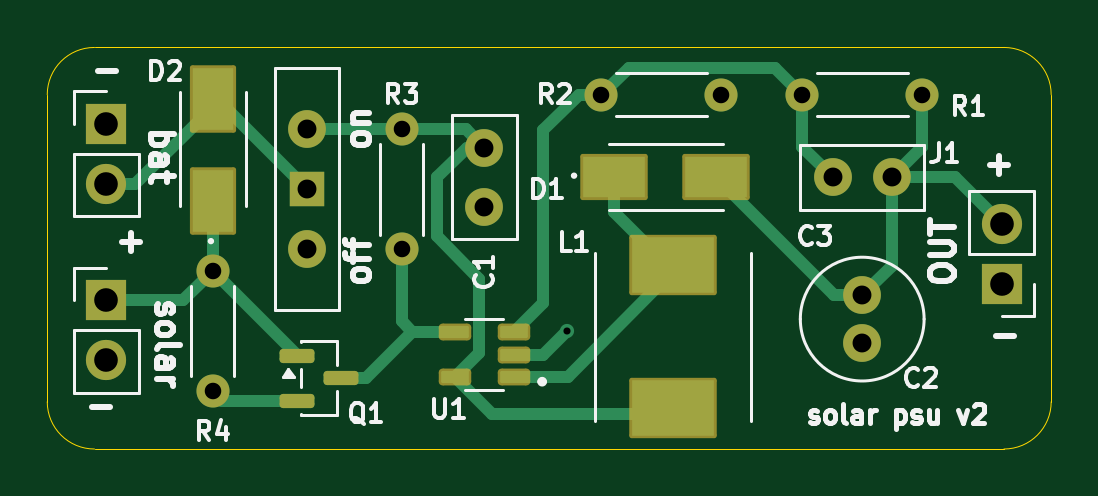
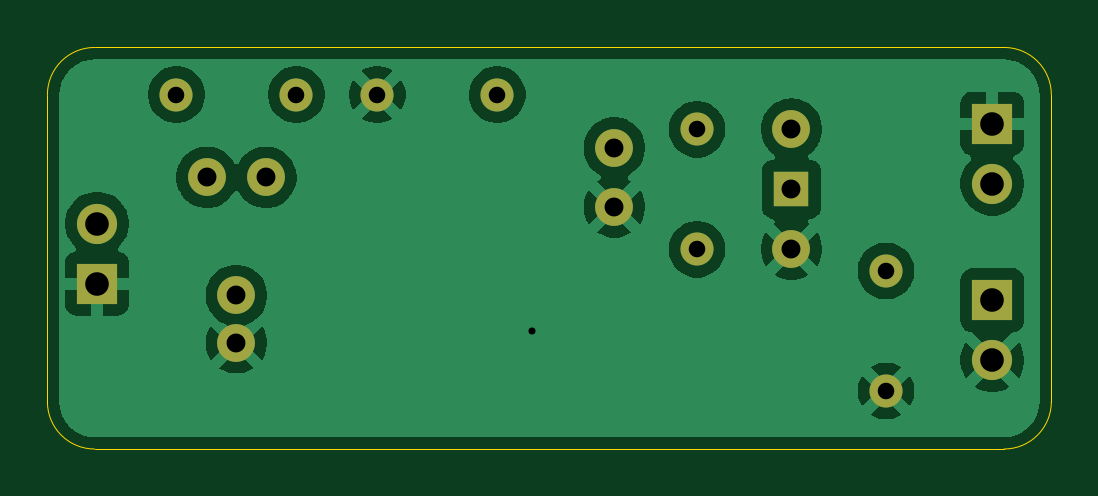
Circuit board: 10 layer files. Board 42.5 x 17.0 mm.
- bottom_copper: klp5e-tiny-solar-supply-B_Cu.gbr (44154 bytes)
- bottom_mask: klp5e-tiny-solar-supply-B_Mask.gbr (1466 bytes)
- paste: klp5e-tiny-solar-supply-B_Paste.gbr (510 bytes)
- bottom_silk: klp5e-tiny-solar-supply-B_Silkscreen.gbr (511 bytes)
- outline: klp5e-tiny-solar-supply-Edge_Cuts.gbr (1050 bytes)
- top_copper: klp5e-tiny-solar-supply-F_Cu.gbr (7080 bytes)
- top_mask: klp5e-tiny-solar-supply-F_Mask.gbr (3006 bytes)
- paste: klp5e-tiny-solar-supply-F_Paste.gbr (1819 bytes)
- top_silk: klp5e-tiny-solar-supply-F_Silkscreen.gbr (30526 bytes)
- drill: klp5e-tiny-solar-supply.drl (881 bytes)

=== bottom_copper: klp5e-tiny-solar-supply-B_Cu.gbr (44154 bytes, source omitted) ===
=== bottom_mask: klp5e-tiny-solar-supply-B_Mask.gbr ===
%TF.GenerationSoftware,KiCad,Pcbnew,10.0.7-10.0.7~ubuntu24.04.1*%
%TF.CreationDate,2026-10-18T08:24:55+11:00*%
%TF.ProjectId,klp5e-tiny-solar-supply,6b6c7035-652d-4746-996e-792d736f6c61,rev?*%
%TF.SameCoordinates,Original*%
%TF.FileFunction,Soldermask,Bot*%
%TF.FilePolarity,Negative*%
%FSLAX46Y46*%
G04 Gerber Fmt 4.6, Leading zero omitted, Abs format (unit mm)*
G04 Created by KiCad (PCBNEW 10.0.7-10.0.7~ubuntu24.04.1) date 2026-10-18 08:24:55*
%MOMM*%
%LPD*%
G01*
G04 APERTURE LIST*
%ADD10R,1.700000X1.700000*%
%ADD11C,1.700000*%
%ADD12C,1.600000*%
%ADD13C,1.400000*%
%ADD14R,1.500000X1.500000*%
G04 APERTURE END LIST*
D10*
%TO.C,J2*%
X177500000Y-96225000D03*
D11*
X177500000Y-98765000D03*
%TD*%
D12*
%TO.C,C1*%
X193500000Y-97250000D03*
X193500000Y-99750000D03*
%TD*%
D13*
%TO.C,R3*%
X190000000Y-96460000D03*
X190000000Y-101540000D03*
%TD*%
%TO.C,R1*%
X212040000Y-95000000D03*
X206960000Y-95000000D03*
%TD*%
D12*
%TO.C,C3*%
X210750000Y-98500000D03*
X208250000Y-98500000D03*
%TD*%
%TO.C,C2*%
X209500000Y-103500000D03*
X209500000Y-105500000D03*
%TD*%
D10*
%TO.C,J1*%
X215400000Y-103000000D03*
D11*
X215400000Y-100460000D03*
%TD*%
D13*
%TO.C,R2*%
X198460000Y-95000000D03*
X203540000Y-95000000D03*
%TD*%
D14*
%TO.C,SW1*%
X186000000Y-99000000D03*
D12*
X186000000Y-96460000D03*
X186000000Y-101540000D03*
%TD*%
D10*
%TO.C,J3*%
X177500000Y-103700000D03*
D11*
X177500000Y-106240000D03*
%TD*%
D13*
%TO.C,R4*%
X182000000Y-102460000D03*
X182000000Y-107540000D03*
%TD*%
M02*

=== paste: klp5e-tiny-solar-supply-B_Paste.gbr ===
%TF.GenerationSoftware,KiCad,Pcbnew,10.0.7-10.0.7~ubuntu24.04.1*%
%TF.CreationDate,2026-10-18T08:24:55+11:00*%
%TF.ProjectId,klp5e-tiny-solar-supply,6b6c7035-652d-4746-996e-792d736f6c61,rev?*%
%TF.SameCoordinates,Original*%
%TF.FileFunction,Paste,Bot*%
%TF.FilePolarity,Positive*%
%FSLAX46Y46*%
G04 Gerber Fmt 4.6, Leading zero omitted, Abs format (unit mm)*
G04 Created by KiCad (PCBNEW 10.0.7-10.0.7~ubuntu24.04.1) date 2026-10-18 08:24:55*
%MOMM*%
%LPD*%
G01*
G04 APERTURE LIST*
G04 APERTURE END LIST*
M02*

=== bottom_silk: klp5e-tiny-solar-supply-B_Silkscreen.gbr ===
%TF.GenerationSoftware,KiCad,Pcbnew,10.0.7-10.0.7~ubuntu24.04.1*%
%TF.CreationDate,2026-10-18T08:24:55+11:00*%
%TF.ProjectId,klp5e-tiny-solar-supply,6b6c7035-652d-4746-996e-792d736f6c61,rev?*%
%TF.SameCoordinates,Original*%
%TF.FileFunction,Legend,Bot*%
%TF.FilePolarity,Positive*%
%FSLAX46Y46*%
G04 Gerber Fmt 4.6, Leading zero omitted, Abs format (unit mm)*
G04 Created by KiCad (PCBNEW 10.0.7-10.0.7~ubuntu24.04.1) date 2026-10-18 08:24:55*
%MOMM*%
%LPD*%
G01*
G04 APERTURE LIST*
G04 APERTURE END LIST*
M02*

=== outline: klp5e-tiny-solar-supply-Edge_Cuts.gbr ===
%TF.GenerationSoftware,KiCad,Pcbnew,10.0.7-10.0.7~ubuntu24.04.1*%
%TF.CreationDate,2026-10-18T08:24:55+11:00*%
%TF.ProjectId,klp5e-tiny-solar-supply,6b6c7035-652d-4746-996e-792d736f6c61,rev?*%
%TF.SameCoordinates,Original*%
%TF.FileFunction,Profile,NP*%
%FSLAX46Y46*%
G04 Gerber Fmt 4.6, Leading zero omitted, Abs format (unit mm)*
G04 Created by KiCad (PCBNEW 10.0.7-10.0.7~ubuntu24.04.1) date 2026-10-18 08:24:55*
%MOMM*%
%LPD*%
G01*
G04 APERTURE LIST*
%TA.AperFunction,Profile*%
%ADD10C,0.050000*%
%TD*%
G04 APERTURE END LIST*
D10*
X175000000Y-95000000D02*
G75*
G02*
X177000000Y-93000000I2000000J0D01*
G01*
X175000000Y-108000000D02*
X175000000Y-95000000D01*
X177000000Y-93000000D02*
X215500000Y-93000000D01*
X177000000Y-110000000D02*
G75*
G02*
X175000000Y-108000000I0J2000000D01*
G01*
X215500000Y-93000000D02*
G75*
G02*
X217500000Y-95000000I0J-2000000D01*
G01*
X215500000Y-110000000D02*
X177000000Y-110000000D01*
X217500000Y-95000000D02*
X217500000Y-108000000D01*
X217500000Y-108000000D02*
G75*
G02*
X215500000Y-110000000I-2000000J0D01*
G01*
M02*

=== top_copper: klp5e-tiny-solar-supply-F_Cu.gbr (7080 bytes, source omitted) ===
=== top_mask: klp5e-tiny-solar-supply-F_Mask.gbr (3006 bytes, source withheld) ===
=== paste: klp5e-tiny-solar-supply-F_Paste.gbr (1819 bytes, source withheld) ===
=== top_silk: klp5e-tiny-solar-supply-F_Silkscreen.gbr (30526 bytes, source omitted) ===
=== drill: klp5e-tiny-solar-supply.drl ===
M48
; DRILL file KiCad 10.0.7-10.0.7~ubuntu24.04.1 date 2026-10-18T08:25:04
; FORMAT={-:-/ absolute / metric / decimal}
; #@! TF.CreationDate,2026-10-18T08:25:04+11:00
; #@! TF.GenerationSoftware,Kicad,Pcbnew,10.0.7-10.0.7~ubuntu24.04.1
; #@! TF.FileFunction,MixedPlating,1,2
FMAT,2
METRIC
; #@! TA.AperFunction,Plated,PTH,ViaDrill
T1C0.300
; #@! TA.AperFunction,Plated,PTH,ComponentDrill
T2C0.700
; #@! TA.AperFunction,Plated,PTH,ComponentDrill
T3C0.800
; #@! TA.AperFunction,Plated,PTH,ComponentDrill
T4C1.000
%
G90
G05
T1
X197.0Y-105.0
T2
X182.0Y-102.46
X182.0Y-107.54
X190.0Y-96.46
X190.0Y-101.54
X198.46Y-95.0
X203.54Y-95.0
X206.96Y-95.0
X212.04Y-95.0
T3
X186.0Y-96.46
X186.0Y-99.0
X186.0Y-101.54
X193.5Y-97.25
X193.5Y-99.75
X208.25Y-98.5
X209.5Y-103.5
X209.5Y-105.5
X210.75Y-98.5
T4
X177.5Y-96.225
X177.5Y-98.765
X177.5Y-103.7
X177.5Y-106.24
X215.4Y-100.46
X215.4Y-103.0
M30
